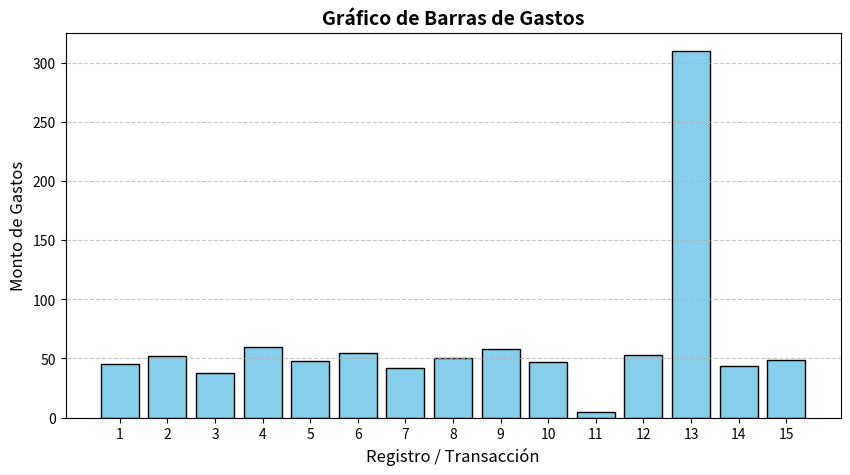

Write the Python code that produced this figure.
import numpy as np
import matplotlib.pyplot as plt

# Datos
gastos = [
    45, 52, 38, 60, 48,
    55, 42, 50, 58, 47,
    5, 53, 310, 44, 49
]

#gráfico de barras
plt.figure(figsize=(10, 5))
plt.bar(range(1, len(gastos) + 1), gastos, color='skyblue', edgecolor='black')


plt.title("Gráfico de Barras de Gastos", fontsize=14, fontweight='bold')
plt.xlabel("Registro / Transacción", fontsize=12)
plt.ylabel("Monto de Gastos", fontsize=12)
plt.xticks(range(1, len(gastos) + 1))
plt.grid(axis='y', linestyle='--', alpha=0.7)


plt.show()
